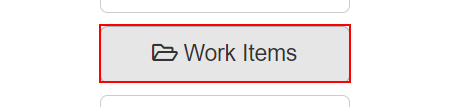
Task: This is used for Launch, Login, Logout

Workflow: ClickWorkItems

Step 1: click on the button 'Work Items' in window 'ACME System 1 - Dashboard' (chrome.exe)
